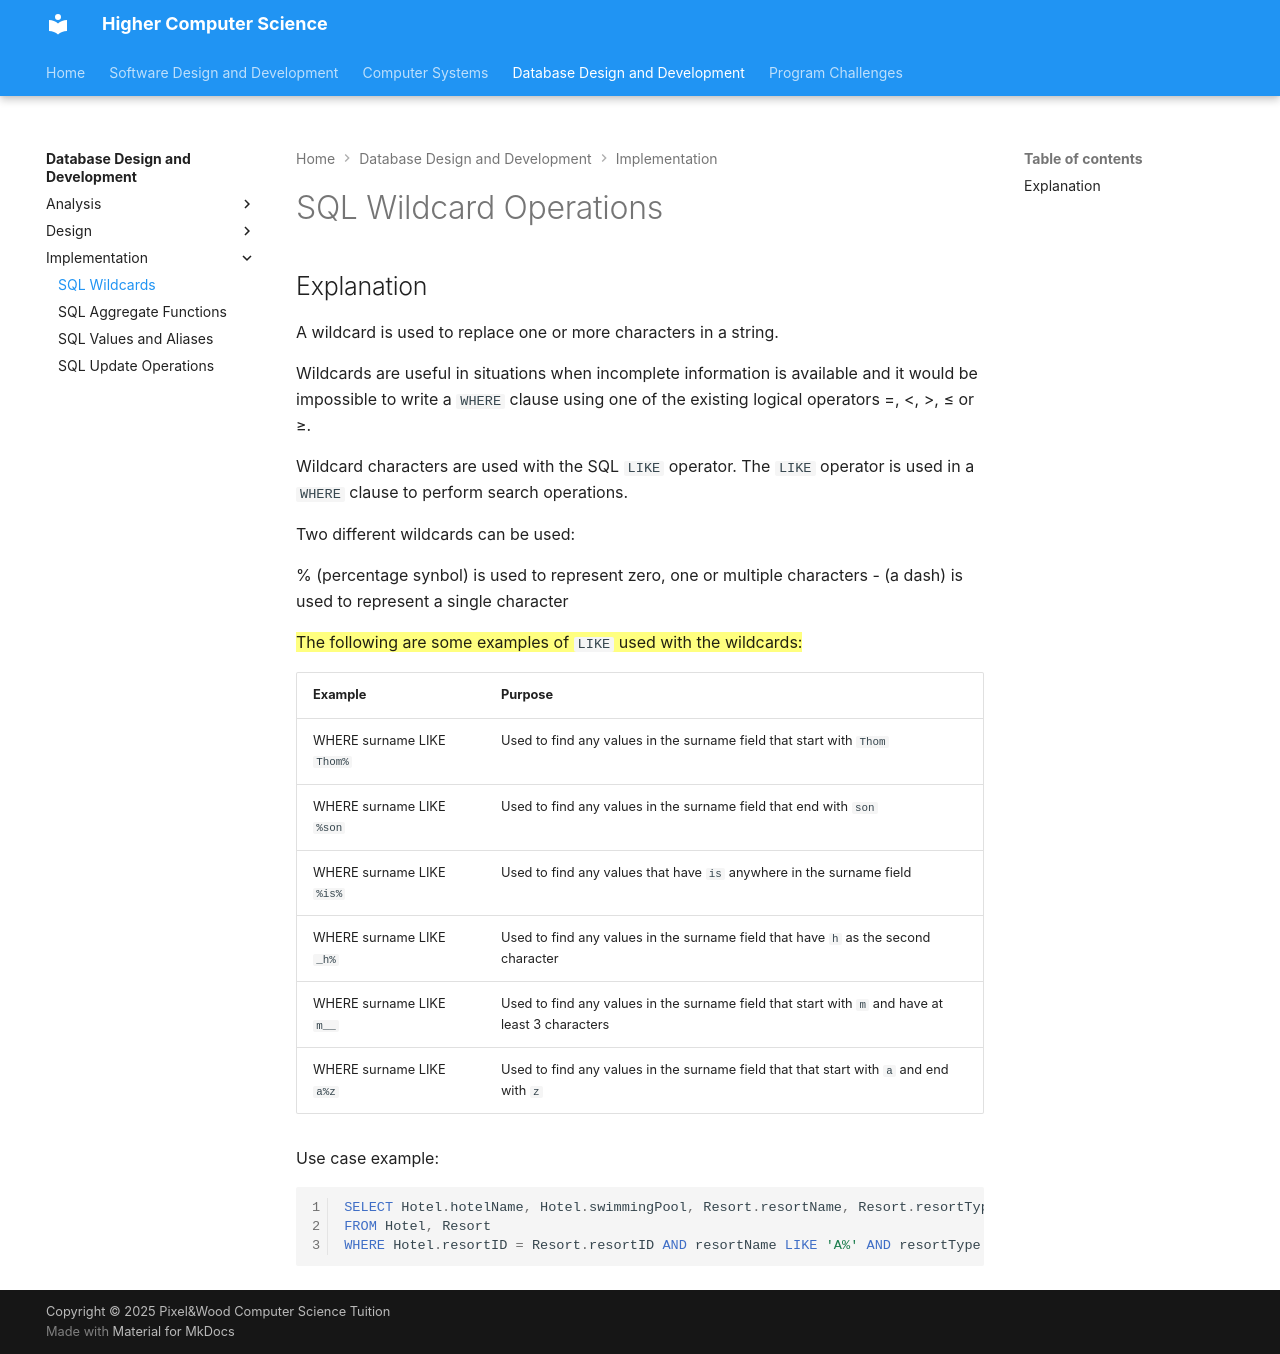

repository: Mr-Wood-CS/Higher · page: 03-database-development/3.1-SQL-Wildcards/index.html · generator: mkdocs

# SQL Wildcard Operations

## Explanation

A wildcard is used to replace one or more characters in a string. 

Wildcards are useful in situations when incomplete information is available and it would be impossible to write a `WHERE` clause using one of the existing logical operators =, <, >, ≤ or ≥. 

Wildcard characters are used with the SQL `LIKE` operator. The `LIKE` operator is used in a `WHERE` clause to perform search operations. 

Two different wildcards can be used: 

%  (percentage synbol) is used to represent zero, one or multiple characters 
-  (a dash) is used to represent a single character 

==The following are some examples of `LIKE` used with the wildcards:==

| Example                    | Purpose                                                                                         |
| -------------------------- | ----------------------------------------------------------------------------------------------- |
| WHERE surname LIKE `Thom%` | Used to find any values in the surname field that start with `Thom`                             | 
| WHERE surname LIKE `%son`  | Used to find any values in the surname field that end with `son`                                |
| WHERE surname LIKE `%is%`  | Used to find any values that have `is` anywhere in the surname field                            |
| WHERE surname LIKE `_h%`   | Used to find any values in the surname field that have `h` as the second character              |
| WHERE surname LIKE `m__`   | Used to find any values in the surname field that start with `m` and have at least 3 characters |
| WHERE surname LIKE `a%z`   | Used to find any values in the surname field that that start with `a` and end with `z`          |

Use case example:

```sql linenums="1"
SELECT Hotel.hotelName, Hotel.swimmingPool, Resort.resortName, Resort.resortType 
FROM Hotel, Resort 
WHERE Hotel.resortID = Resort.resortID AND resortName LIKE 'A%' AND resortType = 'coastal'; 
```
